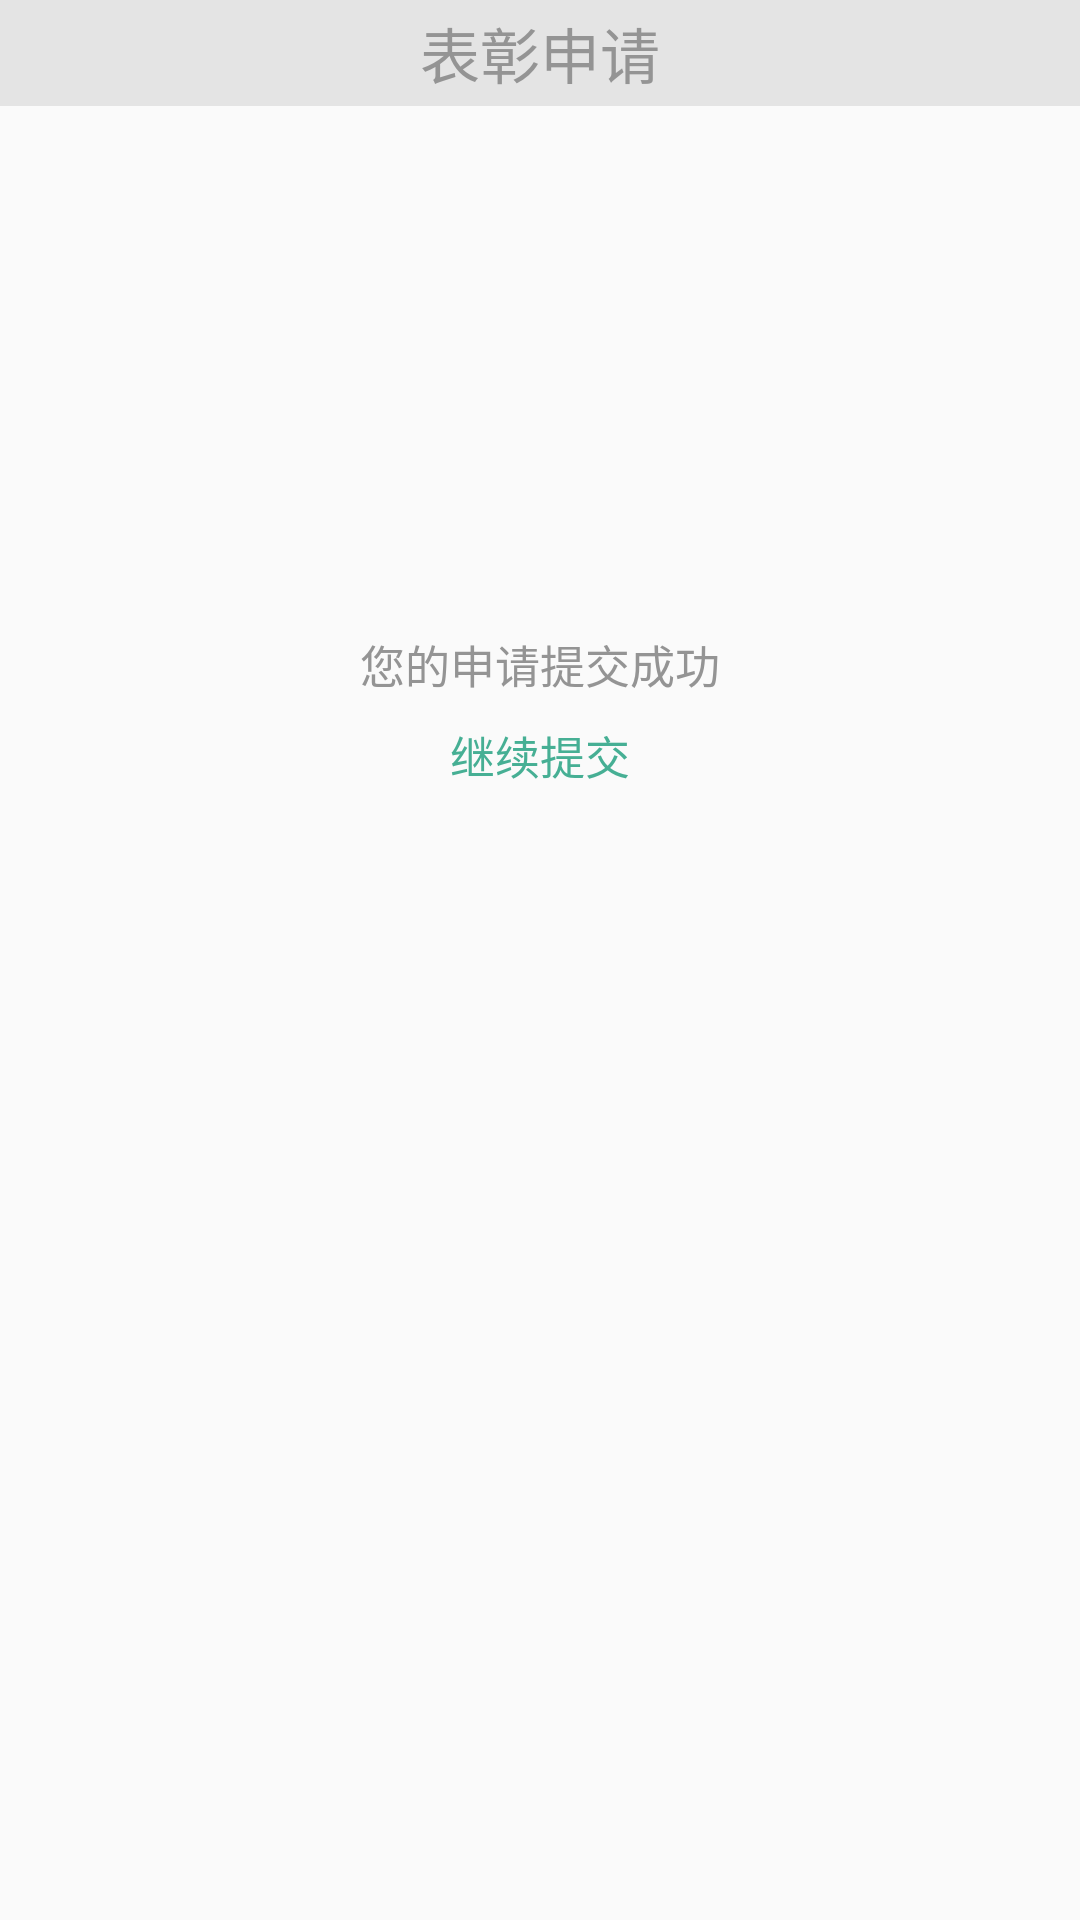

This screen was rendered from an Android layout file. Write that file and the resources it references.
<!-- AndroidManifest.xml: application theme AppTheme -->
<!-- res/layout/activity_succeed.xml -->
<?xml version="1.0" encoding="utf-8"?>
<LinearLayout xmlns:android="http://schemas.android.com/apk/res/android"
    xmlns:app="http://schemas.android.com/apk/res-auto"
    android:orientation="vertical" android:layout_width="match_parent"
    android:layout_height="match_parent">
    <LinearLayout
        android:layout_width="match_parent"
        android:layout_height="wrap_content"
        android:orientation="horizontal"
        android:background="@color/titlegray"
        >
        <ImageButton
            android:id="@+id/Btn_back"
            android:layout_width="50dp"
            android:layout_height="30dp"
            android:layout_gravity="center_vertical"
            android:background="@color/titlegray"
            android:scaleType="centerInside"
            android:src="@drawable/leftarray"

             />

        <TextView
        android:id="@+id/text_title"
        android:layout_gravity="center_horizontal"
        android:gravity="center"
        android:layout_width="match_parent"
        android:layout_height="wrap_content"
        android:background="@color/titlegray"
            android:paddingLeft="-50dp"
        android:paddingTop="3dp"
        android:paddingBottom="3dp"
        android:text="表彰申请"
        android:textColor="@color/darkgray"
        android:textSize="20dp"/>
    </LinearLayout>


    <ImageView
        android:id="@+id/pic_suc"
        android:layout_width="wrap_content"
        android:layout_height="80dp"
        android:adjustViewBounds="true"
        android:src="@drawable/succeed"
        android:scaleType="centerInside"
        android:layout_marginTop="80dp"
        android:layout_gravity="center"
        />
    <TextView
        android:id="@+id/text_mes"
        android:layout_gravity="center_horizontal"
        android:gravity="center"
        android:layout_width="match_parent"
        android:layout_height="wrap_content"
        android:layout_marginTop="15dp"

        android:text="您的申请提交成功"
        android:textColor="@color/darkgray"
        android:textSize="15dp"/>
    <Button
        android:id="@+id/Btn_resub"
        android:layout_width="wrap_content"
        android:layout_height="wrap_content"
        android:layout_gravity="center"
        android:layout_marginTop="-5dp"
        android:gravity="center"
        android:text="继续提交"
        android:textSize="15sp"
        android:textColor="@color/green"
        style="?android:attr/borderlessButtonStyle"/>







</LinearLayout>
<!-- resources referenced by this layout -->
<resources>
  <color name="darkgray">#949494</color>
  <color name="green">#46af94</color>
  <color name="titlegray">#e4e4e4</color>
  <style name="AppTheme" parent="Theme.AppCompat.Light.DarkActionBar">
          
          <item name="colorPrimary">@color/colorPrimary</item>
          <item name="colorPrimaryDark">@color/colorPrimaryDark</item>
          <item name="colorAccent">@color/green</item>
          <item name="windowNoTitle">true</item>
      </style>
  <color name="colorPrimary">#3F51B5</color>
  <color name="colorPrimaryDark">#303F9F</color>
</resources>
